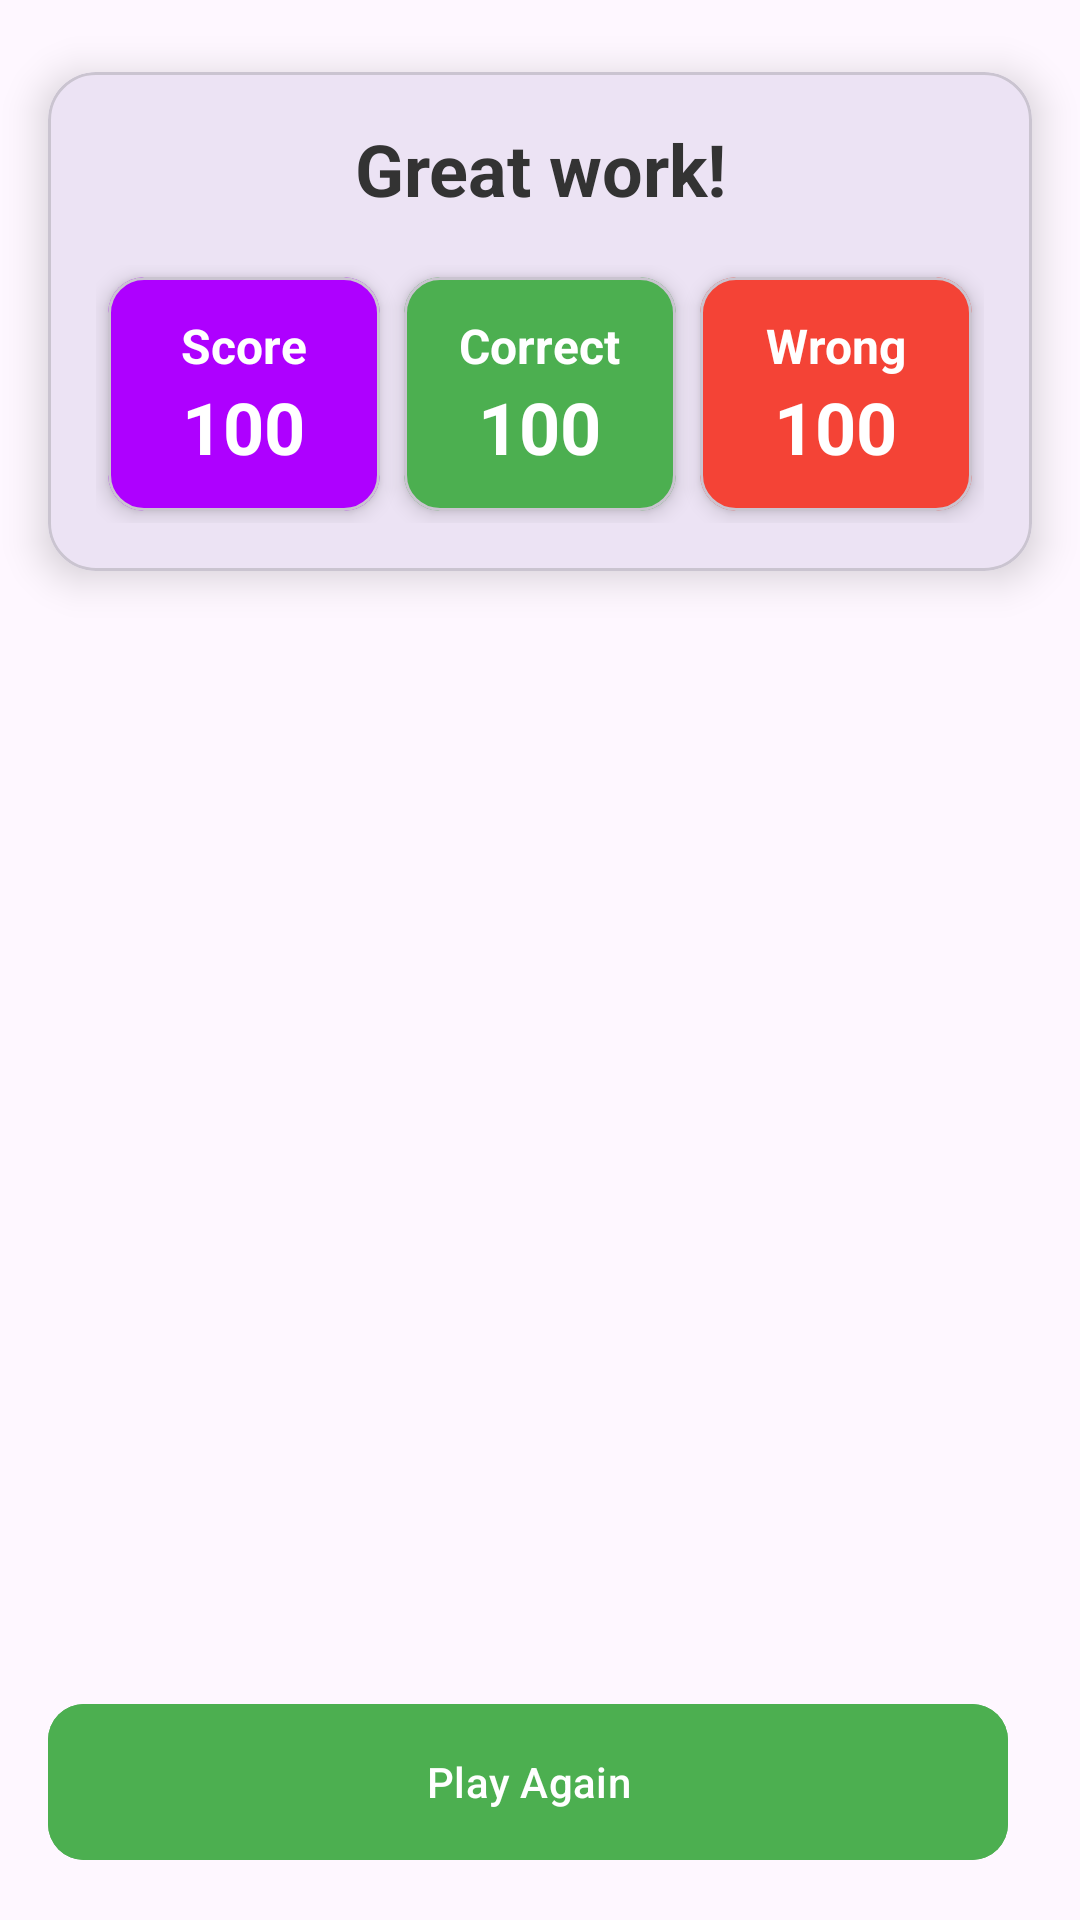

This screen was rendered from an Android layout file. Write that file and the resources it references.
<!-- AndroidManifest.xml: application theme Theme.Quiz_Danoun -->
<!-- res/layout/activity_score.xml -->
<?xml version="1.0" encoding="utf-8"?>
<androidx.constraintlayout.widget.ConstraintLayout xmlns:android="http://schemas.android.com/apk/res/android"
    xmlns:app="http://schemas.android.com/apk/res-auto"
    xmlns:tools="http://schemas.android.com/tools"
    android:id="@+id/main"
    android:layout_width="match_parent"
    android:layout_height="match_parent"
    tools:context=".Score">

    
    <com.google.android.material.card.MaterialCardView
        android:id="@+id/score_card"
        android:layout_width="match_parent"
        android:layout_height="wrap_content"
        android:layout_marginStart="16dp"
        android:layout_marginTop="24dp"
        android:layout_marginEnd="16dp"
        app:cardCornerRadius="16dp"
        app:cardElevation="8dp"
        app:layout_constraintEnd_toEndOf="parent"
        app:layout_constraintStart_toStartOf="parent"
        app:layout_constraintTop_toTopOf="parent">

        <LinearLayout
            android:layout_width="match_parent"
            android:layout_height="wrap_content"
            android:orientation="vertical"
            android:padding="16dp">

            <TextView
                android:id="@+id/tv_greating"
                android:layout_width="match_parent"
                android:layout_height="wrap_content"
                android:gravity="center"
                android:text="Great work!"
                android:textColor="#333333"
                android:textSize="24sp"
                android:textStyle="bold"
                android:layout_marginBottom="8dp" />

            <LinearLayout
                android:layout_width="match_parent"
                android:layout_height="wrap_content"
                android:orientation="horizontal"
                android:layout_marginTop="8dp">

                
                <com.google.android.material.card.MaterialCardView
                    android:layout_width="0dp"
                    android:layout_height="wrap_content"
                    android:layout_weight="1"
                    android:layout_margin="4dp"
                    app:cardCornerRadius="12dp"
                    app:cardElevation="4dp"
                    app:cardBackgroundColor="#AE00FF">

                    <LinearLayout
                        android:layout_width="match_parent"
                        android:layout_height="wrap_content"
                        android:orientation="vertical"
                        android:padding="12dp"
                        android:gravity="center">

                        <TextView
                            android:layout_width="wrap_content"
                            android:layout_height="wrap_content"
                            android:text="Score"
                            android:textColor="#FFFFFF"
                            android:textSize="16sp"
                            android:textStyle="bold" />

                        <TextView
                            android:id="@+id/tv_score"
                            android:layout_width="wrap_content"
                            android:layout_height="wrap_content"
                            android:text="100"
                            android:textColor="#FFFFFF"
                            android:textSize="24sp"
                            android:textStyle="bold" />
                    </LinearLayout>
                </com.google.android.material.card.MaterialCardView>

                
                <com.google.android.material.card.MaterialCardView
                    android:layout_width="0dp"
                    android:layout_height="wrap_content"
                    android:layout_weight="1"
                    android:layout_margin="4dp"
                    app:cardCornerRadius="12dp"
                    app:cardElevation="4dp"
                    app:cardBackgroundColor="#4CAF50">

                    <LinearLayout
                        android:layout_width="match_parent"
                        android:layout_height="wrap_content"
                        android:orientation="vertical"
                        android:padding="12dp"
                        android:gravity="center">

                        <TextView
                            android:layout_width="wrap_content"
                            android:layout_height="wrap_content"
                            android:text="Correct"
                            android:textColor="#FFFFFF"
                            android:textSize="16sp"
                            android:textStyle="bold" />

                        <TextView
                            android:id="@+id/tv_correct"
                            android:layout_width="wrap_content"
                            android:layout_height="wrap_content"
                            android:text="100"
                            android:textColor="#FFFFFF"
                            android:textSize="24sp"
                            android:textStyle="bold" />
                    </LinearLayout>
                </com.google.android.material.card.MaterialCardView>

                
                <com.google.android.material.card.MaterialCardView
                    android:layout_width="0dp"
                    android:layout_height="wrap_content"
                    android:layout_weight="1"
                    android:layout_margin="4dp"
                    app:cardCornerRadius="12dp"
                    app:cardElevation="4dp"
                    app:cardBackgroundColor="#F44336">

                    <LinearLayout
                        android:layout_width="match_parent"
                        android:layout_height="wrap_content"
                        android:orientation="vertical"
                        android:padding="12dp"
                        android:gravity="center">

                        <TextView
                            android:layout_width="wrap_content"
                            android:layout_height="wrap_content"
                            android:text="Wrong"
                            android:textColor="#FFFFFF"
                            android:textSize="16sp"
                            android:textStyle="bold" />

                        <TextView
                            android:id="@+id/tv_wrong"
                            android:layout_width="wrap_content"
                            android:layout_height="wrap_content"
                            android:text="100"
                            android:textColor="#FFFFFF"
                            android:textSize="24sp"
                            android:textStyle="bold" />
                    </LinearLayout>
                </com.google.android.material.card.MaterialCardView>
            </LinearLayout>
        </LinearLayout>
    </com.google.android.material.card.MaterialCardView>
    
    <LinearLayout
        android:id="@+id/action_buttons"
        android:layout_width="match_parent"
        android:layout_height="wrap_content"
        android:orientation="horizontal"
        android:layout_marginStart="16dp"
        android:layout_marginEnd="16dp"
        android:layout_marginBottom="16dp"
        app:layout_constraintBottom_toBottomOf="parent">

        <com.google.android.material.button.MaterialButton
            android:id="@+id/playAgain"
            android:layout_width="0dp"
            android:layout_height="60dp"
            android:layout_weight="1"
            android:text="Play Again"
            android:textAllCaps="false"
            app:cornerRadius="12dp"
            android:backgroundTint="#4CAF50"
            android:layout_marginEnd="8dp" />

    </LinearLayout>

</androidx.constraintlayout.widget.ConstraintLayout>
<!-- resources referenced by this layout -->
<resources>
  <style name="Theme.Quiz_Danoun" parent="Base.Theme.Quiz_Danoun" />
  <style name="Base.Theme.Quiz_Danoun" parent="Theme.Material3.DayNight.NoActionBar">
          
          
      </style>
</resources>
